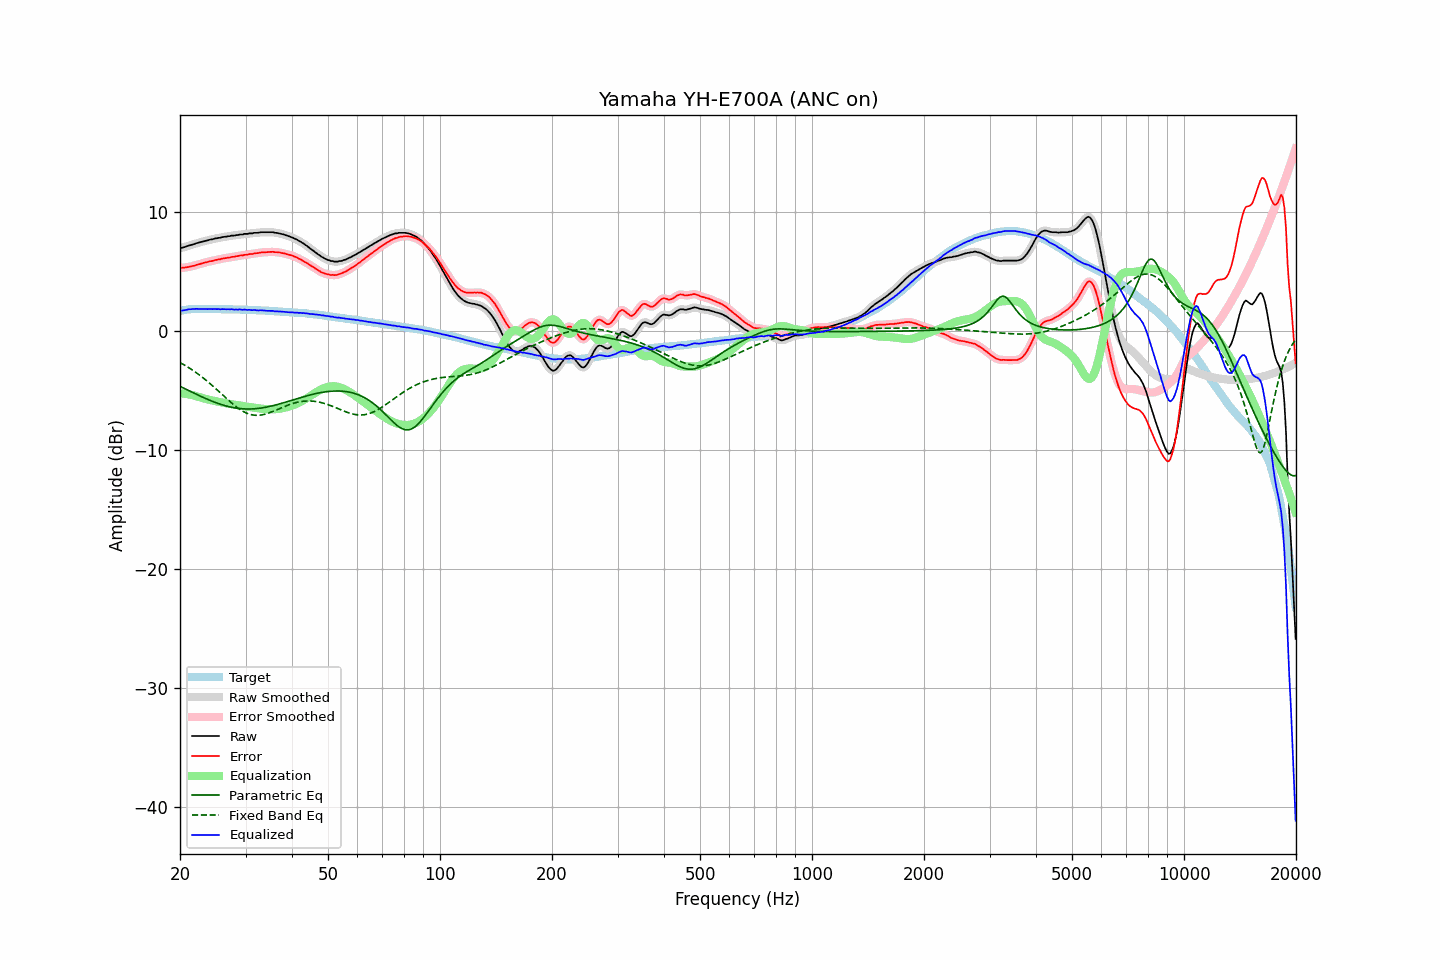

The file beside this chart, header and first rows:
frequency, raw, error, smoothed, error_smoothed, equalization, parametric_eq, fixed_band_eq, equalized_raw, equalized_smoothed, target
20.00, 6.92, 5.28, 6.92, 5.28, -5.27, -4.68, -2.68, 1.66, 1.66, 1.65
20.20, 6.95, 5.28, 6.95, 5.28, -5.27, -4.74, -2.76, 1.68, 1.68, 1.68
20.40, 6.98, 5.28, 6.99, 5.28, -5.29, -4.81, -2.83, 1.70, 1.70, 1.71
20.61, 7.02, 5.30, 7.03, 5.30, -5.30, -4.87, -2.91, 1.72, 1.72, 1.72
20.81, 7.07, 5.32, 7.07, 5.32, -5.32, -4.94, -2.99, 1.75, 1.75, 1.76
21.02, 7.12, 5.34, 7.12, 5.34, -5.34, -5.01, -3.07, 1.78, 1.77, 1.78
21.23, 7.16, 5.37, 7.16, 5.36, -5.37, -5.07, -3.16, 1.80, 1.79, 1.79
21.44, 7.19, 5.39, 7.20, 5.39, -5.39, -5.14, -3.24, 1.80, 1.80, 1.80
21.66, 7.24, 5.43, 7.24, 5.43, -5.43, -5.20, -3.33, 1.81, 1.81, 1.81
21.87, 7.27, 5.46, 7.28, 5.46, -5.46, -5.27, -3.43, 1.81, 1.82, 1.81
22.09, 7.33, 5.51, 7.32, 5.50, -5.50, -5.33, -3.52, 1.83, 1.82, 1.82
22.31, 7.36, 5.54, 7.36, 5.54, -5.54, -5.40, -3.62, 1.82, 1.82, 1.82
22.54, 7.40, 5.58, 7.40, 5.58, -5.58, -5.46, -3.72, 1.82, 1.82, 1.82
22.76, 7.44, 5.62, 7.44, 5.62, -5.62, -5.52, -3.82, 1.82, 1.82, 1.82
22.99, 7.47, 5.66, 7.48, 5.66, -5.66, -5.58, -3.93, 1.81, 1.82, 1.81
23.22, 7.51, 5.70, 7.51, 5.70, -5.69, -5.64, -4.03, 1.82, 1.81, 1.81
23.45, 7.54, 5.73, 7.54, 5.73, -5.73, -5.70, -4.14, 1.81, 1.81, 1.81
23.69, 7.57, 5.76, 7.58, 5.77, -5.76, -5.76, -4.25, 1.81, 1.81, 1.81
23.92, 7.61, 5.80, 7.61, 5.80, -5.80, -5.82, -4.37, 1.82, 1.81, 1.81
24.16, 7.65, 5.83, 7.64, 5.83, -5.83, -5.87, -4.48, 1.82, 1.81, 1.82
24.40, 7.66, 5.84, 7.68, 5.86, -5.86, -5.93, -4.60, 1.80, 1.82, 1.82
24.65, 7.70, 5.89, 7.70, 5.89, -5.89, -5.98, -4.72, 1.81, 1.81, 1.81
24.89, 7.74, 5.93, 7.73, 5.92, -5.92, -6.03, -4.84, 1.82, 1.81, 1.81
25.14, 7.75, 5.94, 7.76, 5.95, -5.95, -6.08, -4.96, 1.80, 1.81, 1.81
25.39, 7.79, 5.98, 7.78, 5.98, -5.98, -6.13, -5.09, 1.81, 1.80, 1.81
25.65, 7.79, 5.99, 7.81, 6.00, -6.01, -6.17, -5.21, 1.79, 1.80, 1.81
25.91, 7.84, 6.04, 7.84, 6.04, -6.03, -6.22, -5.34, 1.81, 1.80, 1.80
26.16, 7.86, 6.07, 7.86, 6.06, -6.06, -6.26, -5.46, 1.80, 1.80, 1.80
26.43, 7.88, 6.09, 7.88, 6.09, -6.08, -6.30, -5.59, 1.80, 1.80, 1.80
26.69, 7.89, 6.10, 7.90, 6.10, -6.11, -6.34, -5.71, 1.79, 1.79, 1.79
26.96, 7.93, 6.14, 7.92, 6.13, -6.13, -6.37, -5.83, 1.80, 1.79, 1.79
27.23, 7.93, 6.14, 7.95, 6.15, -6.15, -6.40, -5.95, 1.78, 1.79, 1.79
27.50, 7.98, 6.19, 7.97, 6.18, -6.18, -6.43, -6.07, 1.81, 1.79, 1.79
27.77, 7.98, 6.20, 7.98, 6.20, -6.20, -6.46, -6.18, 1.78, 1.78, 1.78
28.05, 7.98, 6.20, 8.00, 6.22, -6.22, -6.48, -6.29, 1.76, 1.78, 1.78
28.33, 8.02, 6.25, 8.01, 6.24, -6.24, -6.50, -6.40, 1.78, 1.77, 1.77
28.62, 8.02, 6.25, 8.04, 6.27, -6.26, -6.52, -6.50, 1.76, 1.77, 1.77
28.90, 8.07, 6.30, 8.05, 6.29, -6.29, -6.54, -6.59, 1.79, 1.77, 1.77
29.19, 8.07, 6.31, 8.07, 6.31, -6.31, -6.55, -6.68, 1.77, 1.77, 1.76
29.48, 8.07, 6.31, 8.09, 6.33, -6.33, -6.56, -6.76, 1.74, 1.77, 1.77
29.78, 8.12, 6.37, 8.10, 6.34, -6.35, -6.57, -6.84, 1.77, 1.75, 1.76
30.08, 8.12, 6.37, 8.12, 6.37, -6.37, -6.58, -6.90, 1.75, 1.75, 1.75
30.38, 8.12, 6.38, 8.14, 6.39, -6.39, -6.58, -6.96, 1.73, 1.75, 1.74
30.68, 8.16, 6.42, 8.14, 6.40, -6.41, -6.58, -7.01, 1.75, 1.74, 1.74
30.99, 8.16, 6.43, 8.16, 6.43, -6.43, -6.58, -7.05, 1.73, 1.73, 1.73
31.30, 8.16, 6.43, 8.18, 6.45, -6.45, -6.57, -7.08, 1.71, 1.73, 1.73
31.61, 8.21, 6.48, 8.19, 6.47, -6.47, -6.56, -7.10, 1.74, 1.72, 1.73
31.93, 8.21, 6.49, 8.21, 6.49, -6.49, -6.55, -7.11, 1.72, 1.71, 1.72
32.24, 8.21, 6.51, 8.22, 6.51, -6.51, -6.54, -7.11, 1.70, 1.71, 1.71
32.57, 8.22, 6.52, 8.23, 6.53, -6.53, -6.53, -7.11, 1.69, 1.70, 1.71
32.89, 8.26, 6.56, 8.25, 6.55, -6.55, -6.51, -7.09, 1.72, 1.70, 1.70
33.22, 8.26, 6.57, 8.26, 6.57, -6.56, -6.49, -7.07, 1.70, 1.70, 1.69
33.55, 8.26, 6.57, 8.27, 6.58, -6.57, -6.47, -7.04, 1.69, 1.69, 1.69
33.89, 8.26, 6.58, 8.26, 6.58, -6.59, -6.44, -7.01, 1.68, 1.68, 1.68
34.23, 8.26, 6.59, 8.26, 6.59, -6.60, -6.42, -6.97, 1.67, 1.67, 1.68
34.57, 8.26, 6.60, 8.26, 6.60, -6.60, -6.39, -6.93, 1.66, 1.66, 1.67
34.92, 8.26, 6.61, 8.27, 6.61, -6.61, -6.36, -6.88, 1.66, 1.66, 1.65
35.27, 8.26, 6.61, 8.26, 6.61, -6.61, -6.33, -6.83, 1.66, 1.65, 1.65
35.62, 8.26, 6.62, 8.25, 6.61, -6.60, -6.29, -6.77, 1.66, 1.64, 1.64
35.97, 8.21, 6.58, 8.23, 6.60, -6.60, -6.26, -6.72, 1.61, 1.63, 1.63
... 635 more rows
